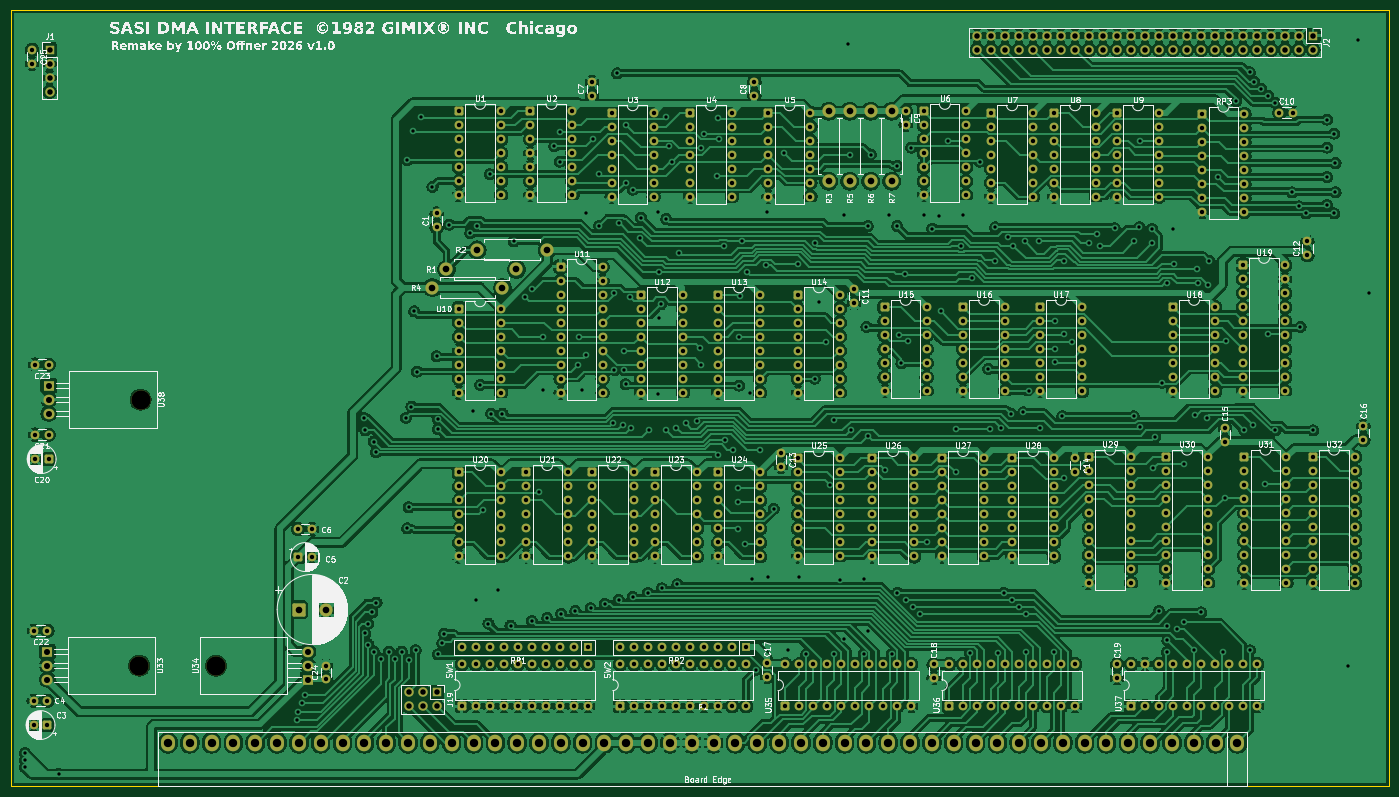
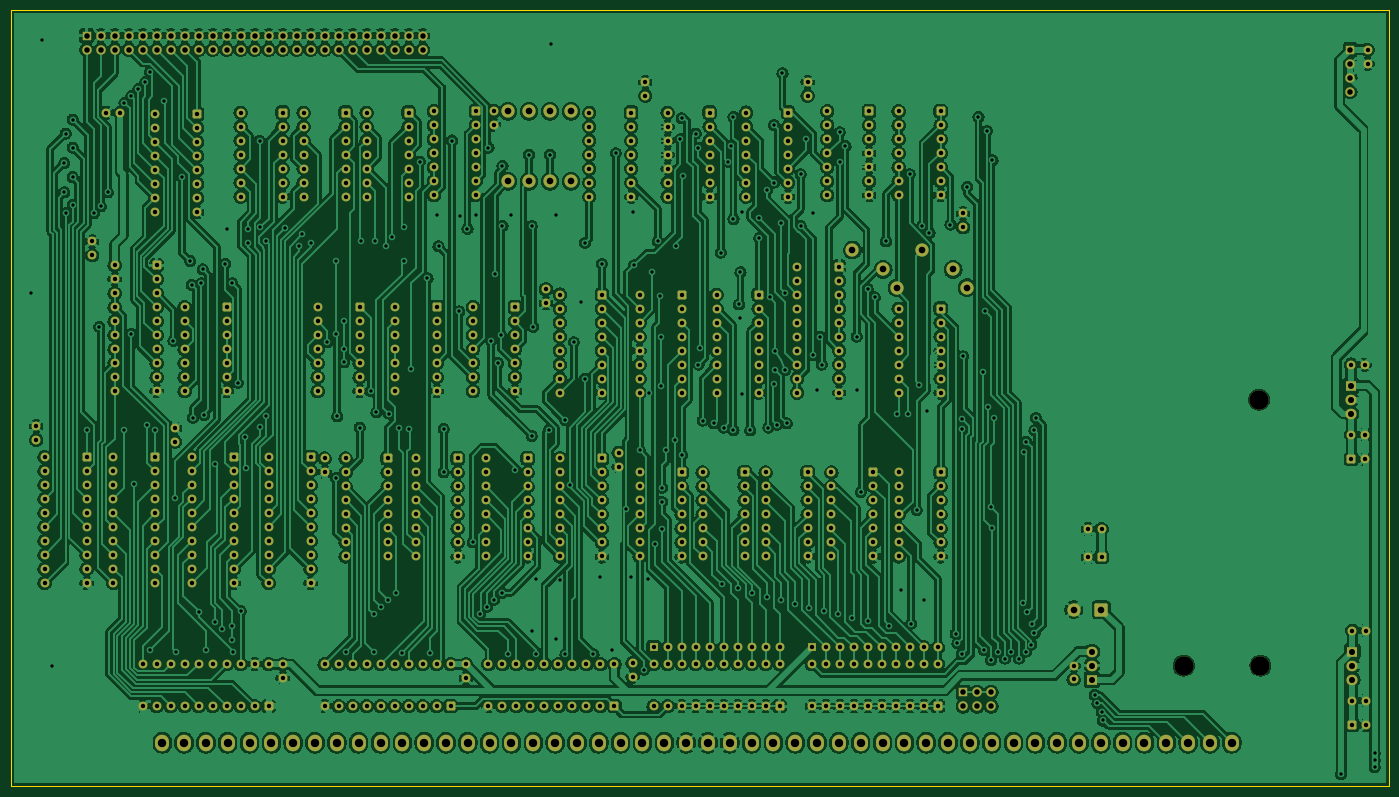
Circuit board: 10 layer files. Board 249.9 x 140.7 mm.
- bottom_copper: GIMIX DMA SASI-B_Cu.gbr (1026918 bytes)
- bottom_mask: GIMIX DMA SASI-B_Mask.gbr (24260 bytes)
- paste: GIMIX DMA SASI-B_Paste.gbr (497 bytes)
- bottom_silk: GIMIX DMA SASI-B_Silkscreen.gbr (498 bytes)
- outline: GIMIX DMA SASI-Edge_Cuts.gbr (645 bytes)
- top_copper: GIMIX DMA SASI-F_Cu.gbr (894580 bytes)
- top_mask: GIMIX DMA SASI-F_Mask.gbr (24260 bytes)
- paste: GIMIX DMA SASI-F_Paste.gbr (497 bytes)
- top_silk: GIMIX DMA SASI-F_Silkscreen.gbr (237277 bytes)
- drill: GIMIX DMA SASI.drl (18623 bytes)

=== bottom_copper: GIMIX DMA SASI-B_Cu.gbr (1026918 bytes, source omitted) ===
=== bottom_mask: GIMIX DMA SASI-B_Mask.gbr (24260 bytes, source omitted) ===
=== paste: GIMIX DMA SASI-B_Paste.gbr ===
%TF.GenerationSoftware,KiCad,Pcbnew,9.0.9-9.0.9~ubuntu24.04.1*%
%TF.CreationDate,2026-07-15T10:45:47+02:00*%
%TF.ProjectId,GIMIX DMA SASI,47494d49-5820-4444-9d41-20534153492e,rev?*%
%TF.SameCoordinates,Original*%
%TF.FileFunction,Paste,Bot*%
%TF.FilePolarity,Positive*%
%FSLAX46Y46*%
G04 Gerber Fmt 4.6, Leading zero omitted, Abs format (unit mm)*
G04 Created by KiCad (PCBNEW 9.0.9-9.0.9~ubuntu24.04.1) date 2026-07-15 10:45:47*
%MOMM*%
%LPD*%
G01*
G04 APERTURE LIST*
G04 APERTURE END LIST*
M02*

=== bottom_silk: GIMIX DMA SASI-B_Silkscreen.gbr ===
%TF.GenerationSoftware,KiCad,Pcbnew,9.0.9-9.0.9~ubuntu24.04.1*%
%TF.CreationDate,2026-07-15T10:45:47+02:00*%
%TF.ProjectId,GIMIX DMA SASI,47494d49-5820-4444-9d41-20534153492e,rev?*%
%TF.SameCoordinates,Original*%
%TF.FileFunction,Legend,Bot*%
%TF.FilePolarity,Positive*%
%FSLAX46Y46*%
G04 Gerber Fmt 4.6, Leading zero omitted, Abs format (unit mm)*
G04 Created by KiCad (PCBNEW 9.0.9-9.0.9~ubuntu24.04.1) date 2026-07-15 10:45:47*
%MOMM*%
%LPD*%
G01*
G04 APERTURE LIST*
G04 APERTURE END LIST*
M02*

=== outline: GIMIX DMA SASI-Edge_Cuts.gbr ===
%TF.GenerationSoftware,KiCad,Pcbnew,9.0.9-9.0.9~ubuntu24.04.1*%
%TF.CreationDate,2026-07-15T10:45:47+02:00*%
%TF.ProjectId,GIMIX DMA SASI,47494d49-5820-4444-9d41-20534153492e,rev?*%
%TF.SameCoordinates,Original*%
%TF.FileFunction,Profile,NP*%
%FSLAX46Y46*%
G04 Gerber Fmt 4.6, Leading zero omitted, Abs format (unit mm)*
G04 Created by KiCad (PCBNEW 9.0.9-9.0.9~ubuntu24.04.1) date 2026-07-15 10:45:47*
%MOMM*%
%LPD*%
G01*
G04 APERTURE LIST*
%TA.AperFunction,Profile*%
%ADD10C,0.050000*%
%TD*%
G04 APERTURE END LIST*
D10*
X22860000Y2032000D02*
X272796000Y2032000D01*
X272796000Y-138684000D01*
X22860000Y-138684000D01*
X22860000Y2032000D01*
M02*

=== top_copper: GIMIX DMA SASI-F_Cu.gbr (894580 bytes, source omitted) ===
=== top_mask: GIMIX DMA SASI-F_Mask.gbr (24260 bytes, source omitted) ===
=== paste: GIMIX DMA SASI-F_Paste.gbr ===
%TF.GenerationSoftware,KiCad,Pcbnew,9.0.9-9.0.9~ubuntu24.04.1*%
%TF.CreationDate,2026-07-15T10:45:47+02:00*%
%TF.ProjectId,GIMIX DMA SASI,47494d49-5820-4444-9d41-20534153492e,rev?*%
%TF.SameCoordinates,Original*%
%TF.FileFunction,Paste,Top*%
%TF.FilePolarity,Positive*%
%FSLAX46Y46*%
G04 Gerber Fmt 4.6, Leading zero omitted, Abs format (unit mm)*
G04 Created by KiCad (PCBNEW 9.0.9-9.0.9~ubuntu24.04.1) date 2026-07-15 10:45:47*
%MOMM*%
%LPD*%
G01*
G04 APERTURE LIST*
G04 APERTURE END LIST*
M02*

=== top_silk: GIMIX DMA SASI-F_Silkscreen.gbr (237277 bytes, source omitted) ===
=== drill: GIMIX DMA SASI.drl (18623 bytes, source omitted) ===
